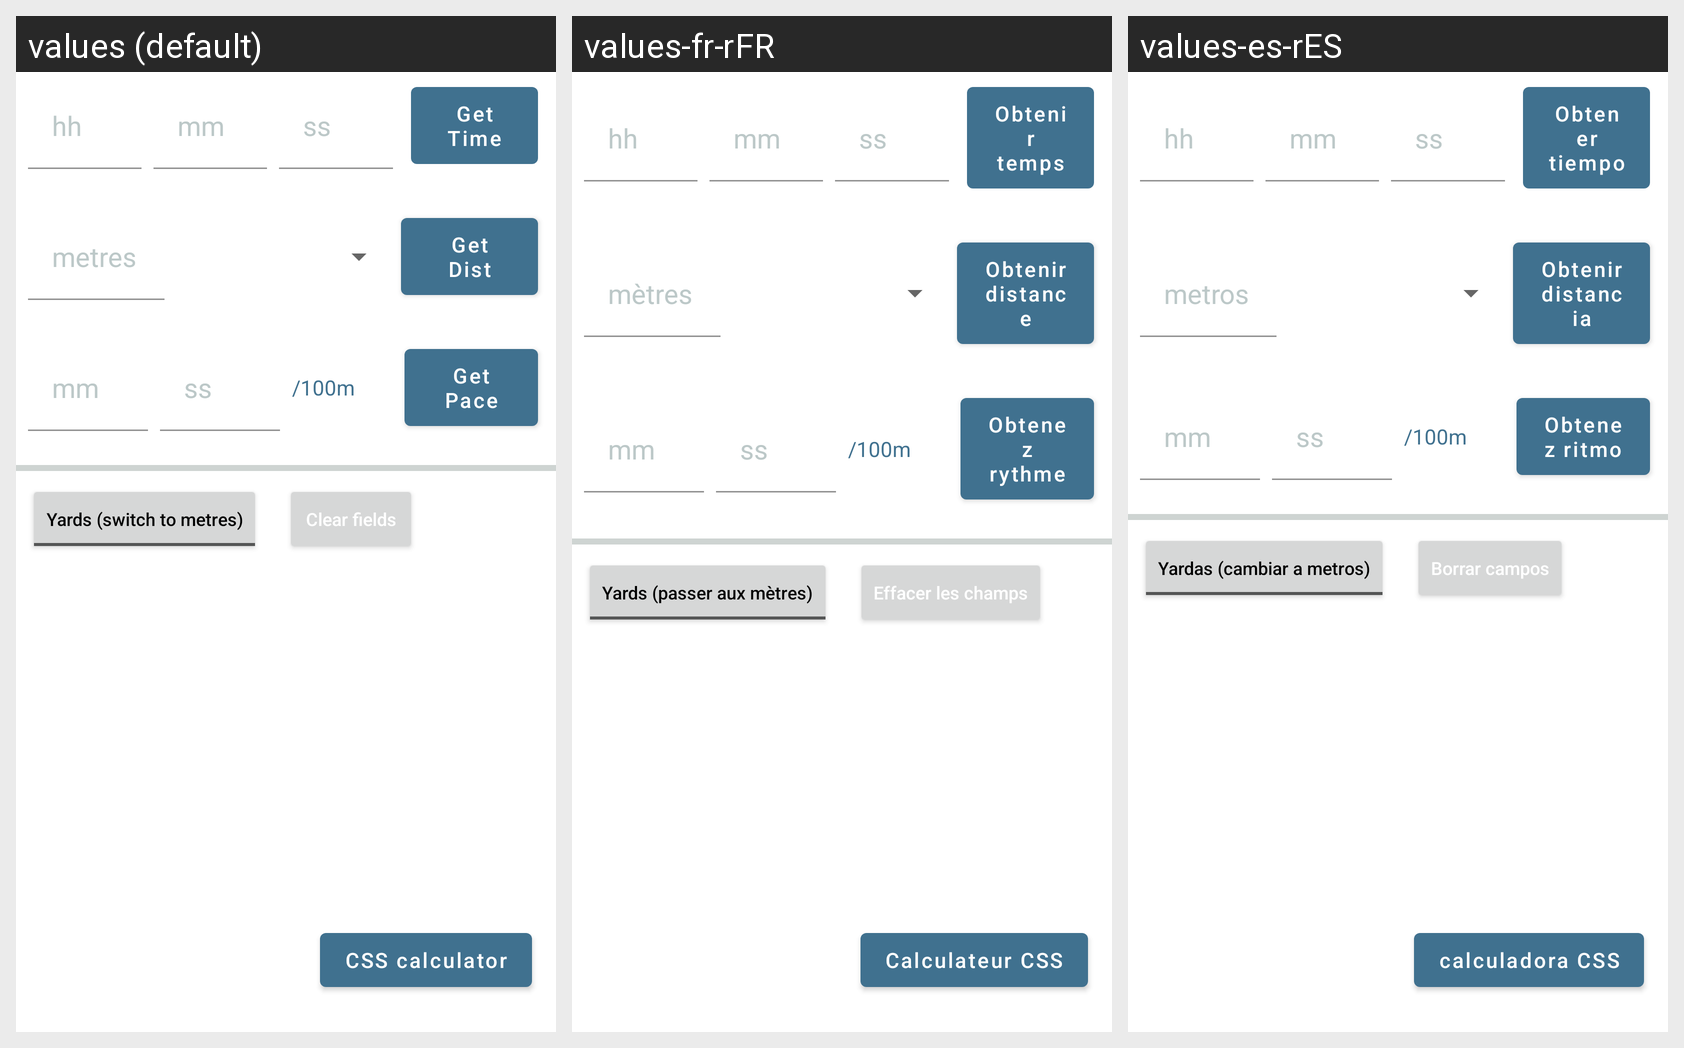

The same Android screen rendered under several of its app's locales, left to right. List the strings drawn on it with the default value and each locale's translation.
Android screen res/layout/frag_swim.xml rendered under 3 locales, left to right: values (default), values-fr-rFR, values-es-rES. Device: Nexus 5 (rendered at 1080×1920; each locale shown at half size, 540×960, under a caption strip naming it); theme Theme.TriathlonPaceCalculator.
Strings drawn on this screen, with the default value and each locale's value (text and hints the layout hard-codes, and strings that could not be matched under every locale, appear in the picture but are not listed):

mm
  values: mm
  values-fr-rFR: mm  [not translated; the default value is used]
  values-es-rES: mm  [not translated; the default value is used]

ss
  values: ss
  values-fr-rFR: ss  [not translated; the default value is used]
  values-es-rES: ss  [not translated; the default value is used]

calcTimeButton
  values: Get Time
  values-fr-rFR: Obtenir temps
  values-es-rES: Obtener tiempo

metres
  values: metres
  values-fr-rFR: mètres
  values-es-rES: metros

calcDistButton
  values: Get Dist
  values-fr-rFR: Obtenir distance
  values-es-rES: Obtenir distancia

per100m
  values: /100m
  values-fr-rFR: /100m  [not translated; the default value is used]
  values-es-rES: /100m  [not translated; the default value is used]

calcPaceButton
  values: Get Pace
  values-fr-rFR: Obtenez rythme
  values-es-rES: Obtenez ritmo

swimConversionButton2
  values: Yards (switch to metres)
  values-fr-rFR: Yards (passer aux mètres)
  values-es-rES: Yardas (cambiar a metros)

clearButtonText
  values: Clear fields
  values-fr-rFR: Effacer les champs
  values-es-rES: Borrar campos

css_calculator
  values: CSS calculator
  values-fr-rFR: Calculateur CSS
  values-es-rES: calculadora CSS
